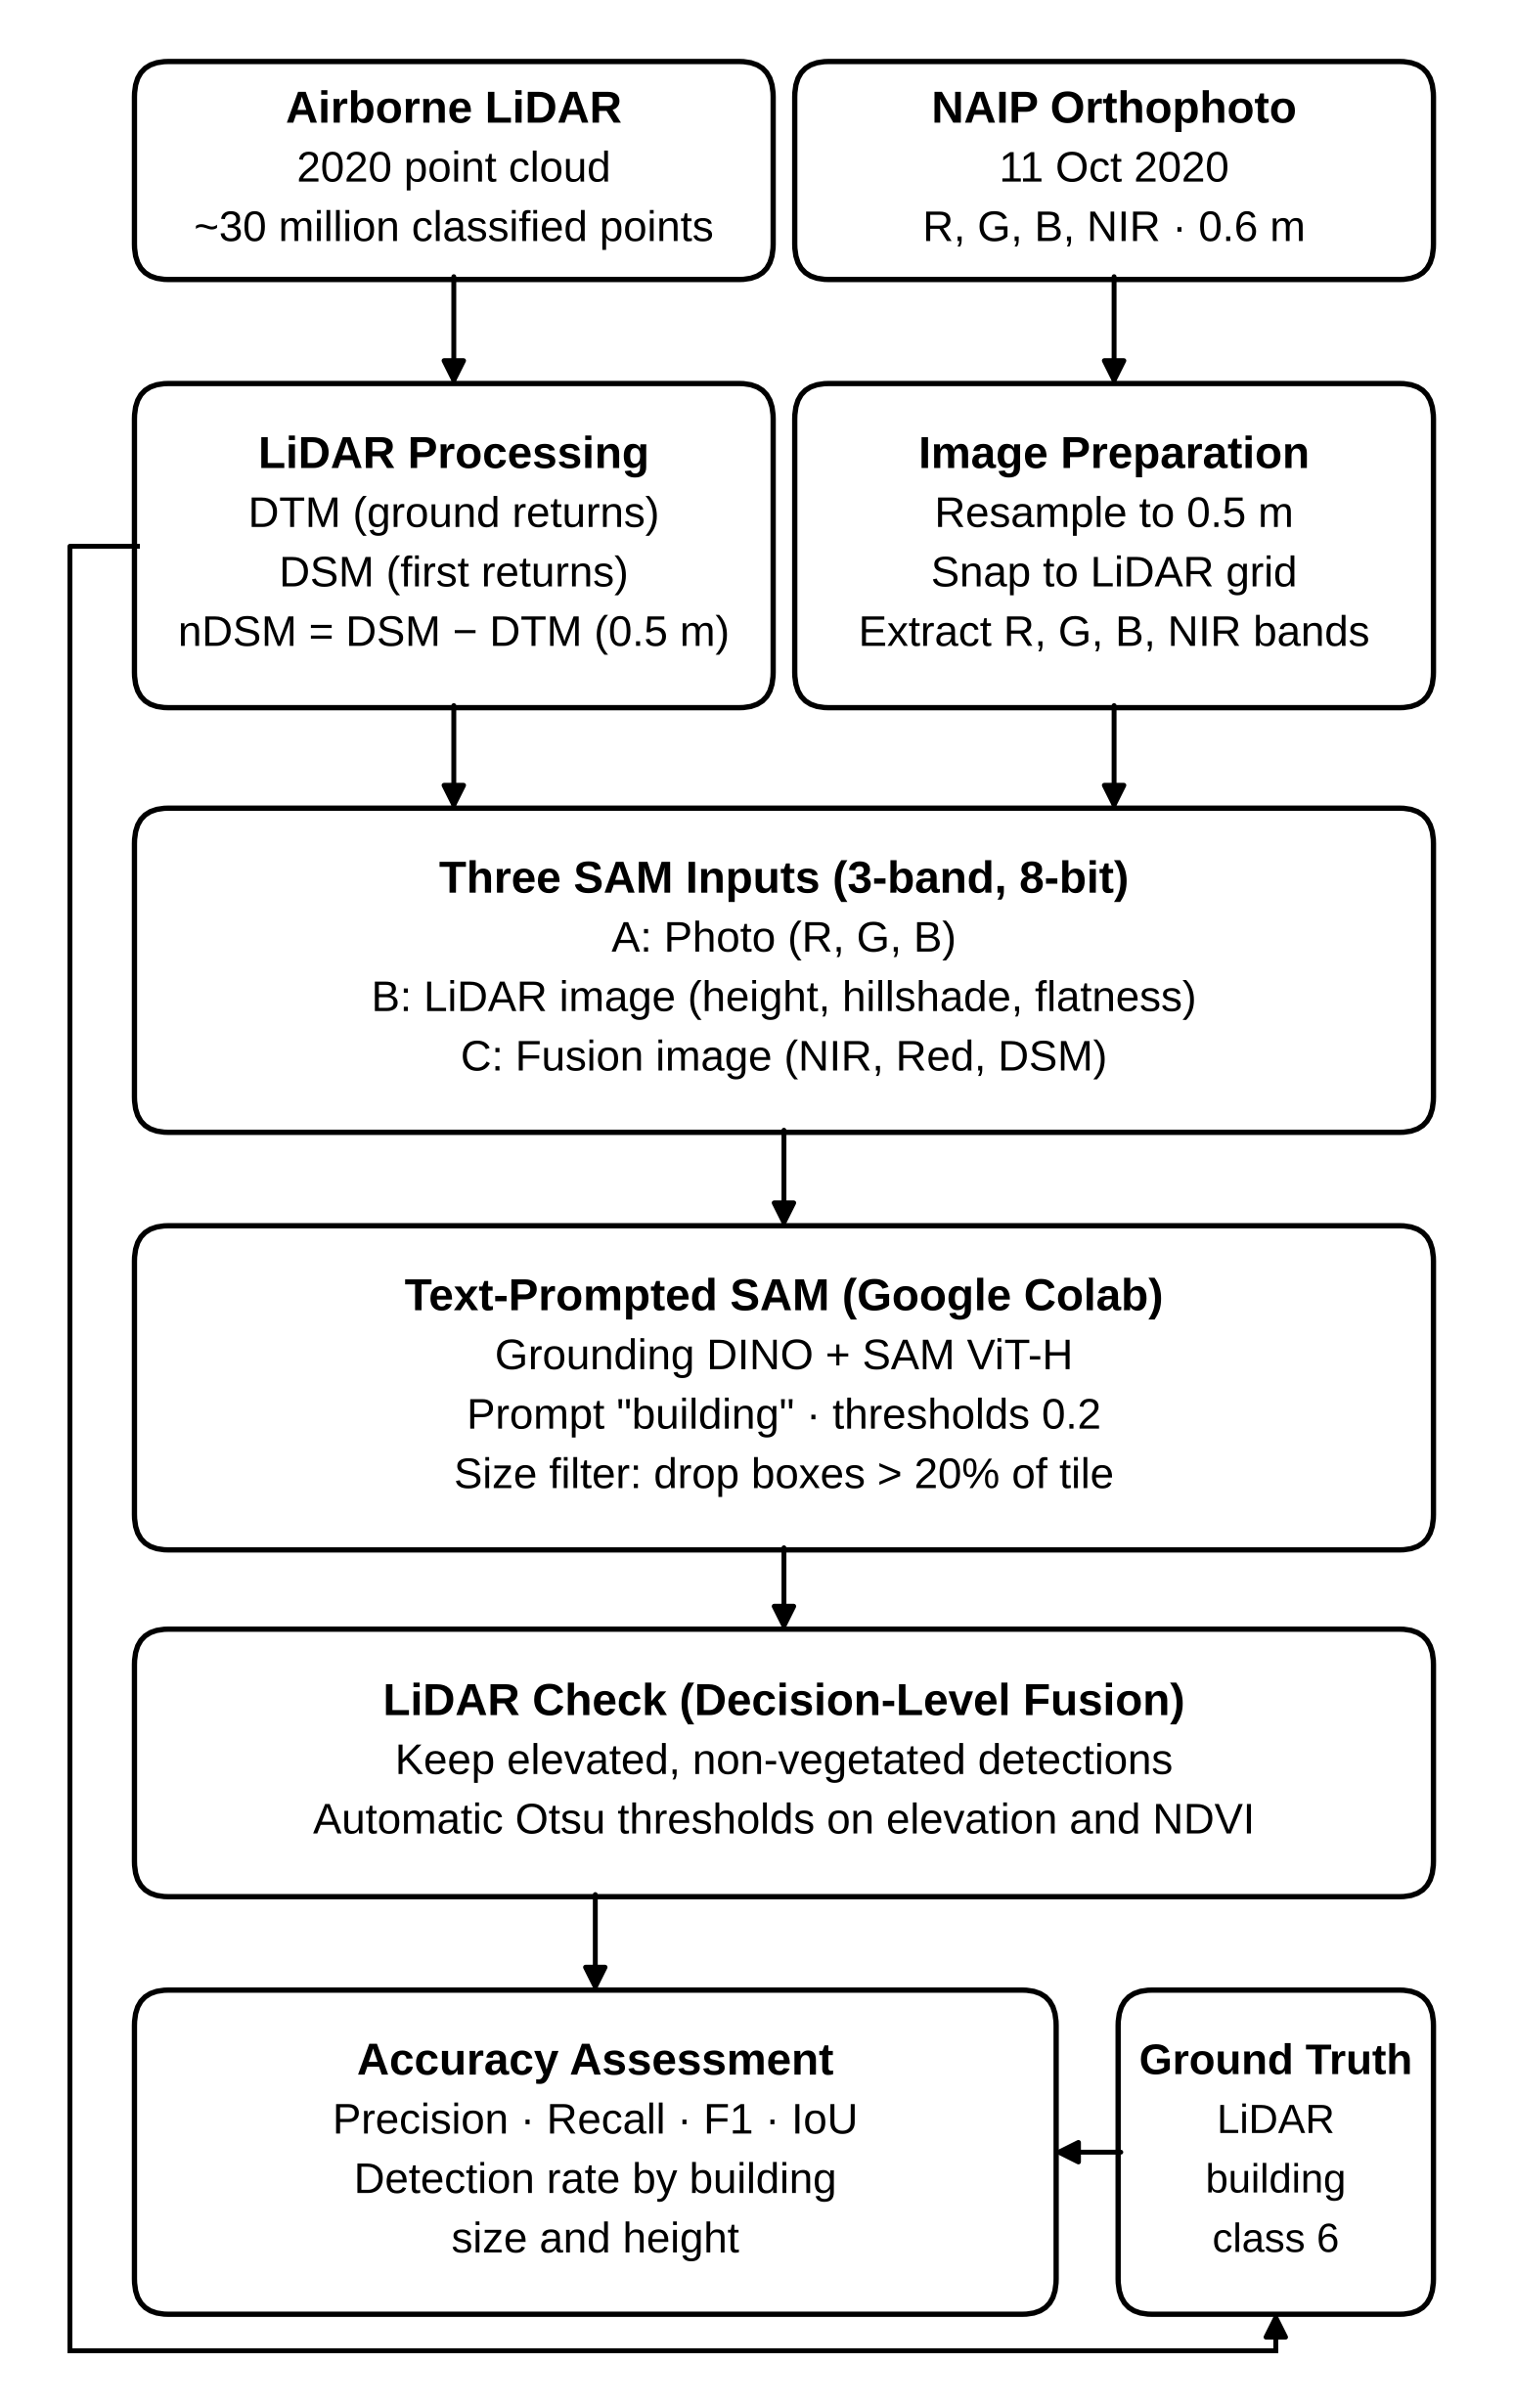

Reproduce this figure in Python.
import matplotlib; matplotlib.use('Agg')
import matplotlib.pyplot as plt
from matplotlib.patches import FancyBboxPatch
plt.rcParams.update({'font.family':'sans-serif','font.sans-serif':['Arial','Liberation Sans','DejaVu Sans']})
fig,ax=plt.subplots(figsize=(6.4,10.4)); ax.set_xlim(-0.6,10.2); ax.set_ylim(0.6,17.2); ax.axis('off')
def box(cx,cy,w,h,title,lines,fs=10.5):
    ax.add_patch(FancyBboxPatch((cx-w/2,cy-h/2),w,h,boxstyle='round,pad=0.02,rounding_size=0.25',fc='white',ec='black',lw=1.3))
    lh=0.42; top=cy+(len(lines)*lh)/2
    ax.text(cx,top,title,ha='center',va='center',fontsize=fs+0.5,fontweight='bold')
    for i,l in enumerate(lines): ax.text(cx,top-(i+1)*lh,l,ha='center',va='center',fontsize=fs)
def arr(x1,y1,x2,y2):
    ax.annotate('',xy=(x2,y2),xytext=(x1,y1),arrowprops=dict(arrowstyle='-|>',color='black',lw=1.2,mutation_scale=12,shrinkA=0,shrinkB=0))
def line(xs,ys): ax.plot(xs,ys,color='black',lw=1.2)
box(2.55,16.2,4.7,1.5,'Airborne LiDAR',['2020 point cloud','~30 million classified points'])
box(7.45,16.2,4.7,1.5,'NAIP Orthophoto',['11 Oct 2020','R, G, B, NIR · 0.6 m'])
box(2.55,13.55,4.7,2.25,'LiDAR Processing',['DTM (ground returns)','DSM (first returns)','nDSM = DSM − DTM (0.5 m)'])
box(7.45,13.55,4.7,2.25,'Image Preparation',['Resample to 0.5 m','Snap to LiDAR grid','Extract R, G, B, NIR bands'])
arr(2.55,15.45,2.55,14.68); arr(7.45,15.45,7.45,14.68)
box(5,10.55,9.6,2.25,'Three SAM Inputs (3-band, 8-bit)',['A: Photo (R, G, B)','B: LiDAR image (height, hillshade, flatness)','C: Fusion image (NIR, Red, DSM)'])
arr(2.55,12.42,2.55,11.68); arr(7.45,12.42,7.45,11.68)
box(5,7.6,9.6,2.25,'Text-Prompted SAM (Google Colab)',['Grounding DINO + SAM ViT-H','Prompt "building" · thresholds 0.2','Size filter: drop boxes > 20% of tile'])
arr(5,9.42,5,8.73)
box(5,4.95,9.6,1.85,'LiDAR Check (Decision-Level Fusion)',['Keep elevated, non-vegetated detections','Automatic Otsu thresholds on elevation and NDVI'])
arr(5,6.47,5,5.88)
box(3.6,2.2,6.8,2.25,'Accuracy Assessment',['Precision · Recall · F1 · IoU','Detection rate by building','size and height'])
box(8.65,2.2,2.3,2.25,'Ground Truth',['LiDAR','building','class 6'],fs=10)
arr(3.6,4.02,3.6,3.33); arr(7.5,2.2,7.0,2.2)
# ground truth connector: from LiDAR Processing left side, down the left margin, to Ground Truth bottom
line([0.2,-0.3,-0.3],[13.55,13.55,0.8]); line([-0.3,8.65],[0.8,0.8]); arr(8.65,0.8,8.65,1.07)
plt.savefig('flowchart_bw.png',dpi=300,bbox_inches='tight',facecolor='white'); print('ok')
